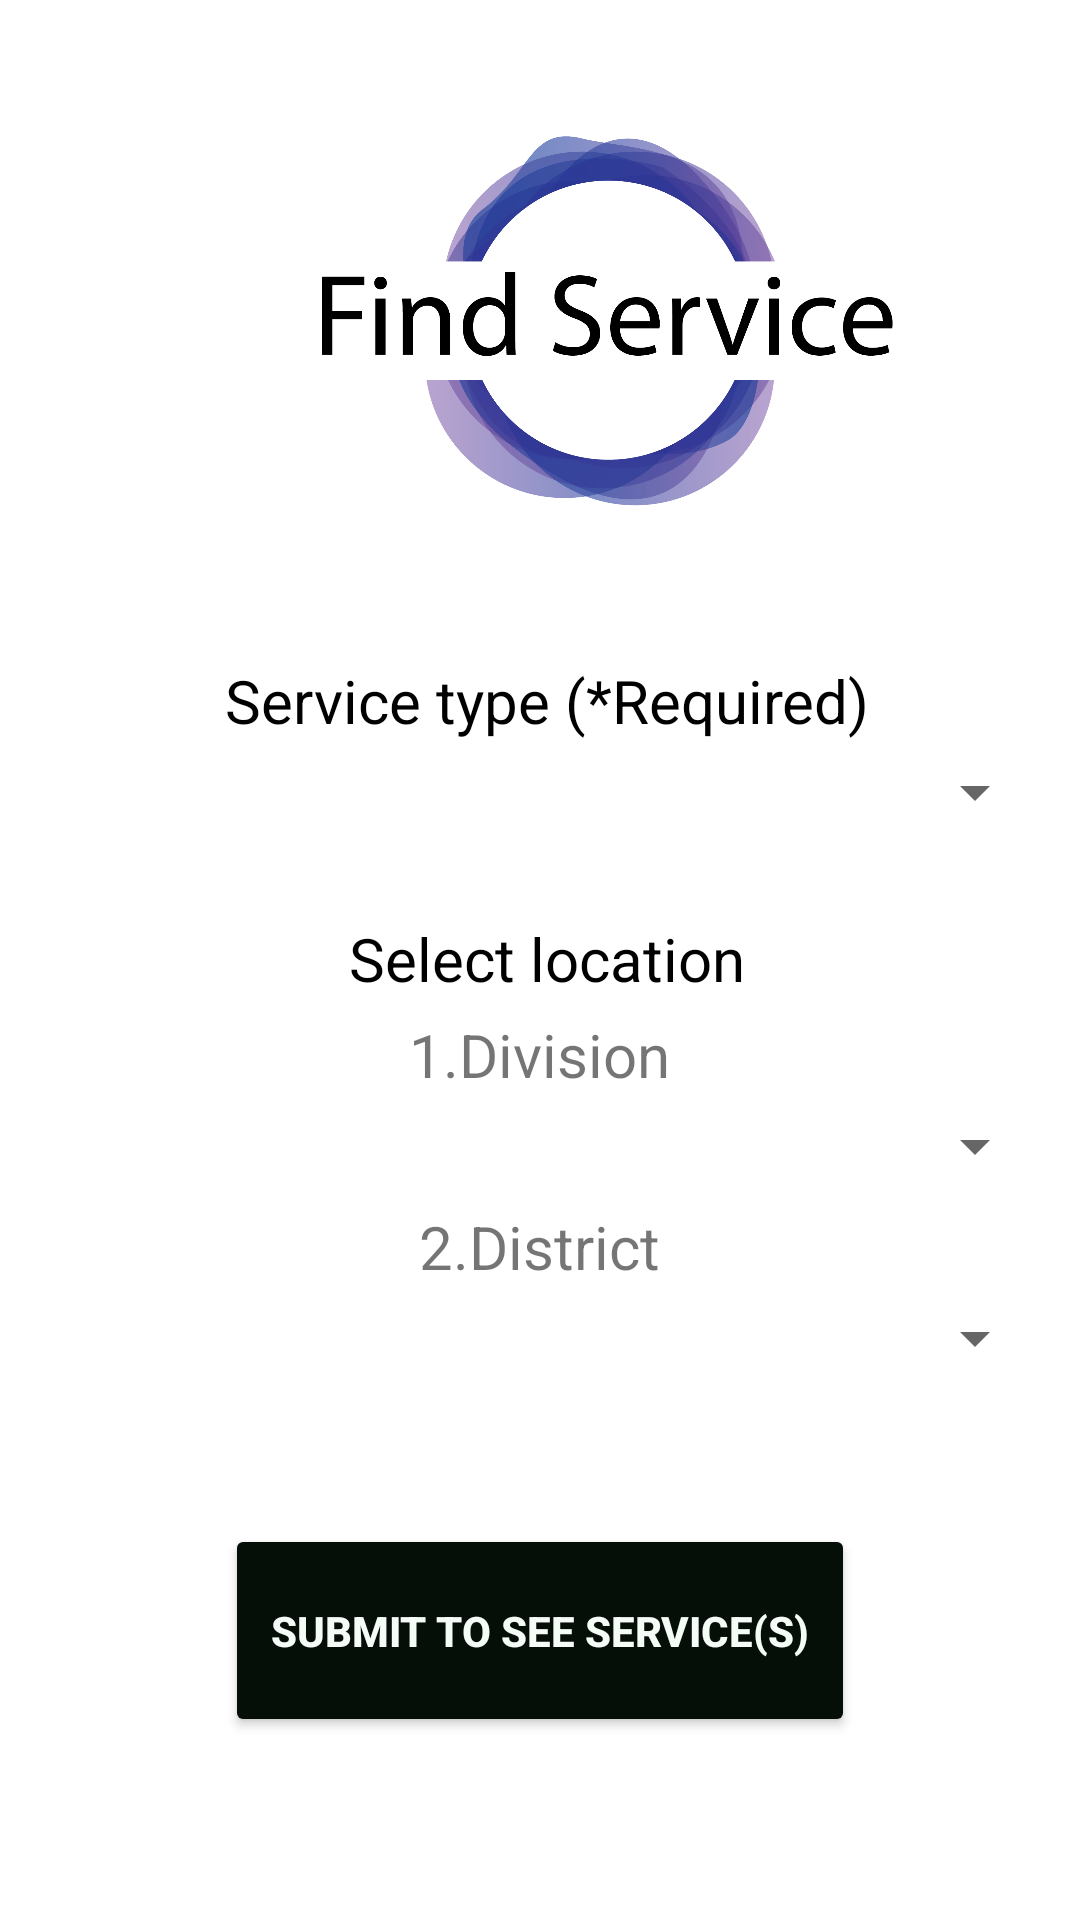

Produce the Android XML layout that renders to this screen, including the resource entries it uses.
<!-- AndroidManifest.xml: application theme Theme.Find_Service -->
<!-- res/layout/activity_find_aservice.xml -->
<?xml version="1.0" encoding="utf-8"?>
<LinearLayout xmlns:android="http://schemas.android.com/apk/res/android"
    xmlns:app="http://schemas.android.com/apk/res-auto"
    xmlns:tools="http://schemas.android.com/tools"
    android:layout_width="match_parent"
    android:layout_height="match_parent"
    tools:context=".FindAService"
    android:orientation="vertical"
    >
    <ScrollView
        android:layout_width="match_parent"
        android:layout_height="match_parent">
        <LinearLayout
            android:layout_width="match_parent"
            android:layout_height="match_parent"
            android:orientation="vertical">

            <LinearLayout
                android:layout_width="match_parent"
                android:layout_height="wrap_content"

                android:orientation="vertical">
                <ImageView

                    android:layout_width="239dp"
                    android:layout_height="170dp"
                    android:layout_marginTop="20dp"
                    android:layout_marginBottom="10dp"
                    android:layout_marginHorizontal="80dp"
                    android:gravity="center"
                    android:src="@drawable/find_service" />
            </LinearLayout>

            <LinearLayout
                android:layout_width="match_parent"
                android:layout_height="wrap_content"
                android:orientation="vertical">

                <LinearLayout
                    android:layout_width="399dp"
                    android:layout_height="wrap_content"
                    android:layout_marginTop="10dp"
                    android:orientation="horizontal">

                </LinearLayout>


                <Space
                    android:layout_width="match_parent"
                    android:layout_height="10dp" />

                <LinearLayout
                    android:layout_width="match_parent"
                    android:layout_height="wrap_content"
                    android:gravity="center"
                    android:orientation="horizontal"
                    >
                    <TextView
                        android:layout_width="wrap_content"
                        android:layout_height="wrap_content"
                        android:layout_marginLeft="5dp"
                        android:text="Service type (*Required)"
                        android:textColor="@color/black"
                        android:textSize="20dp" />
                </LinearLayout>
                <Space
                    android:layout_width="match_parent"
                    android:layout_height="5dp" />

                <LinearLayout
                    android:layout_width="match_parent"
                    android:layout_height="wrap_content"
                    android:gravity="center"
                    android:orientation="horizontal">

                    <Spinner
                        android:id="@+id/SpProfession"
                        android:layout_width="300dp"
                        android:layout_height="wrap_content"

                        android:layout_marginLeft="38dp"
                        android:textSize="20sp" />
                </LinearLayout>
                <Space
                    android:layout_width="match_parent"
                    android:layout_height="30dp" />

                <LinearLayout
                    android:layout_width="match_parent"
                    android:layout_height="wrap_content"
                    android:gravity="center"
                    android:orientation="horizontal"
                    >

                    <TextView
                        android:layout_width="wrap_content"
                        android:layout_height="wrap_content"
                        android:layout_marginLeft="5dp"
                        android:text="Select location"
                        android:textColor="@color/black"
                        android:textSize="20dp" />
                </LinearLayout>

                <Space
                    android:layout_width="match_parent"
                    android:layout_height="5dp" />

                <LinearLayout
                    android:layout_width="match_parent"
                    android:layout_height="wrap_content"
                    android:gravity="center"
                    android:orientation="horizontal">

                    <TextView
                        android:layout_width="wrap_content"
                        android:layout_height="wrap_content"
                        android:layout_marginLeft="5dp"
                        android:text="1.Division "
                        android:textSize="20dp" />

                </LinearLayout>

                <Space
                    android:layout_width="match_parent"
                    android:layout_height="5dp" />

                <LinearLayout
                    android:layout_width="match_parent"
                    android:layout_height="wrap_content"
                    android:gravity="center"
                    android:orientation="horizontal">

                    <Spinner
                        android:id="@+id/SpDivision"
                        android:layout_width="300dp"
                        android:layout_height="wrap_content"

                        android:layout_marginLeft="38dp"
                        android:textSize="20sp" />
                </LinearLayout>

                <Space
                    android:layout_width="match_parent"
                    android:layout_height="8dp" />

                <LinearLayout
                    android:layout_width="match_parent"
                    android:layout_height="wrap_content"
                    android:gravity="center"
                    android:orientation="horizontal">

                    <TextView
                        android:layout_width="wrap_content"
                        android:layout_height="wrap_content"
                        android:layout_marginLeft="5dp"
                        android:text="2.District "
                        android:textSize="20dp" />


                </LinearLayout>

                <Space
                    android:layout_width="match_parent"
                    android:layout_height="5dp" />

                <LinearLayout
                    android:layout_width="match_parent"
                    android:layout_height="wrap_content"
                    android:gravity="center"
                    android:orientation="horizontal">


                    <Spinner
                        android:id="@+id/SpDistrict"
                        android:layout_width="300dp"
                        android:layout_height="wrap_content"

                        android:layout_marginLeft="38dp"
                        android:textSize="20dp" />
                </LinearLayout>
                <Space
                    android:layout_width="match_parent"
                    android:layout_height="50dp" />

                <Button
                    android:id="@+id/btnSubmit"
                    android:layout_width="match_parent"
                    android:layout_height="71dp"
                    android:layout_marginHorizontal="75dp"
                    android:backgroundTint="#060E08"
                    android:text="Submit to see service(s)"
                    android:textStyle="bold"
                    android:textColor="#F5FBF6" />

            </LinearLayout>





        </LinearLayout>
    </ScrollView>

</LinearLayout>
<!-- resources referenced by this layout -->
<resources>
  <color name="black">#FF000000</color>
  <!-- drawable find_service: jpg bitmap (drawable, 131619 bytes) -->
  <style name="Theme.Find_Service" parent="Theme.MaterialComponents.DayNight.DarkActionBar">
          
          <item name="colorPrimary">@color/black</item>
          <item name="colorPrimaryVariant">@color/purple_700</item>
          <item name="colorOnPrimary">@color/white</item>
          
          <item name="colorSecondary">@color/teal_200</item>
          <item name="colorSecondaryVariant">@color/teal_700</item>
          <item name="colorOnSecondary">@color/black</item>
          
          <item name="android:statusBarColor">?attr/colorPrimaryVariant</item>
          
      </style>
  <color name="purple_700">#FF3700B3</color>
  <color name="white">#FFFFFFFF</color>
  <color name="teal_200">#FF03DAC5</color>
  <color name="teal_700">#FF018786</color>
</resources>
